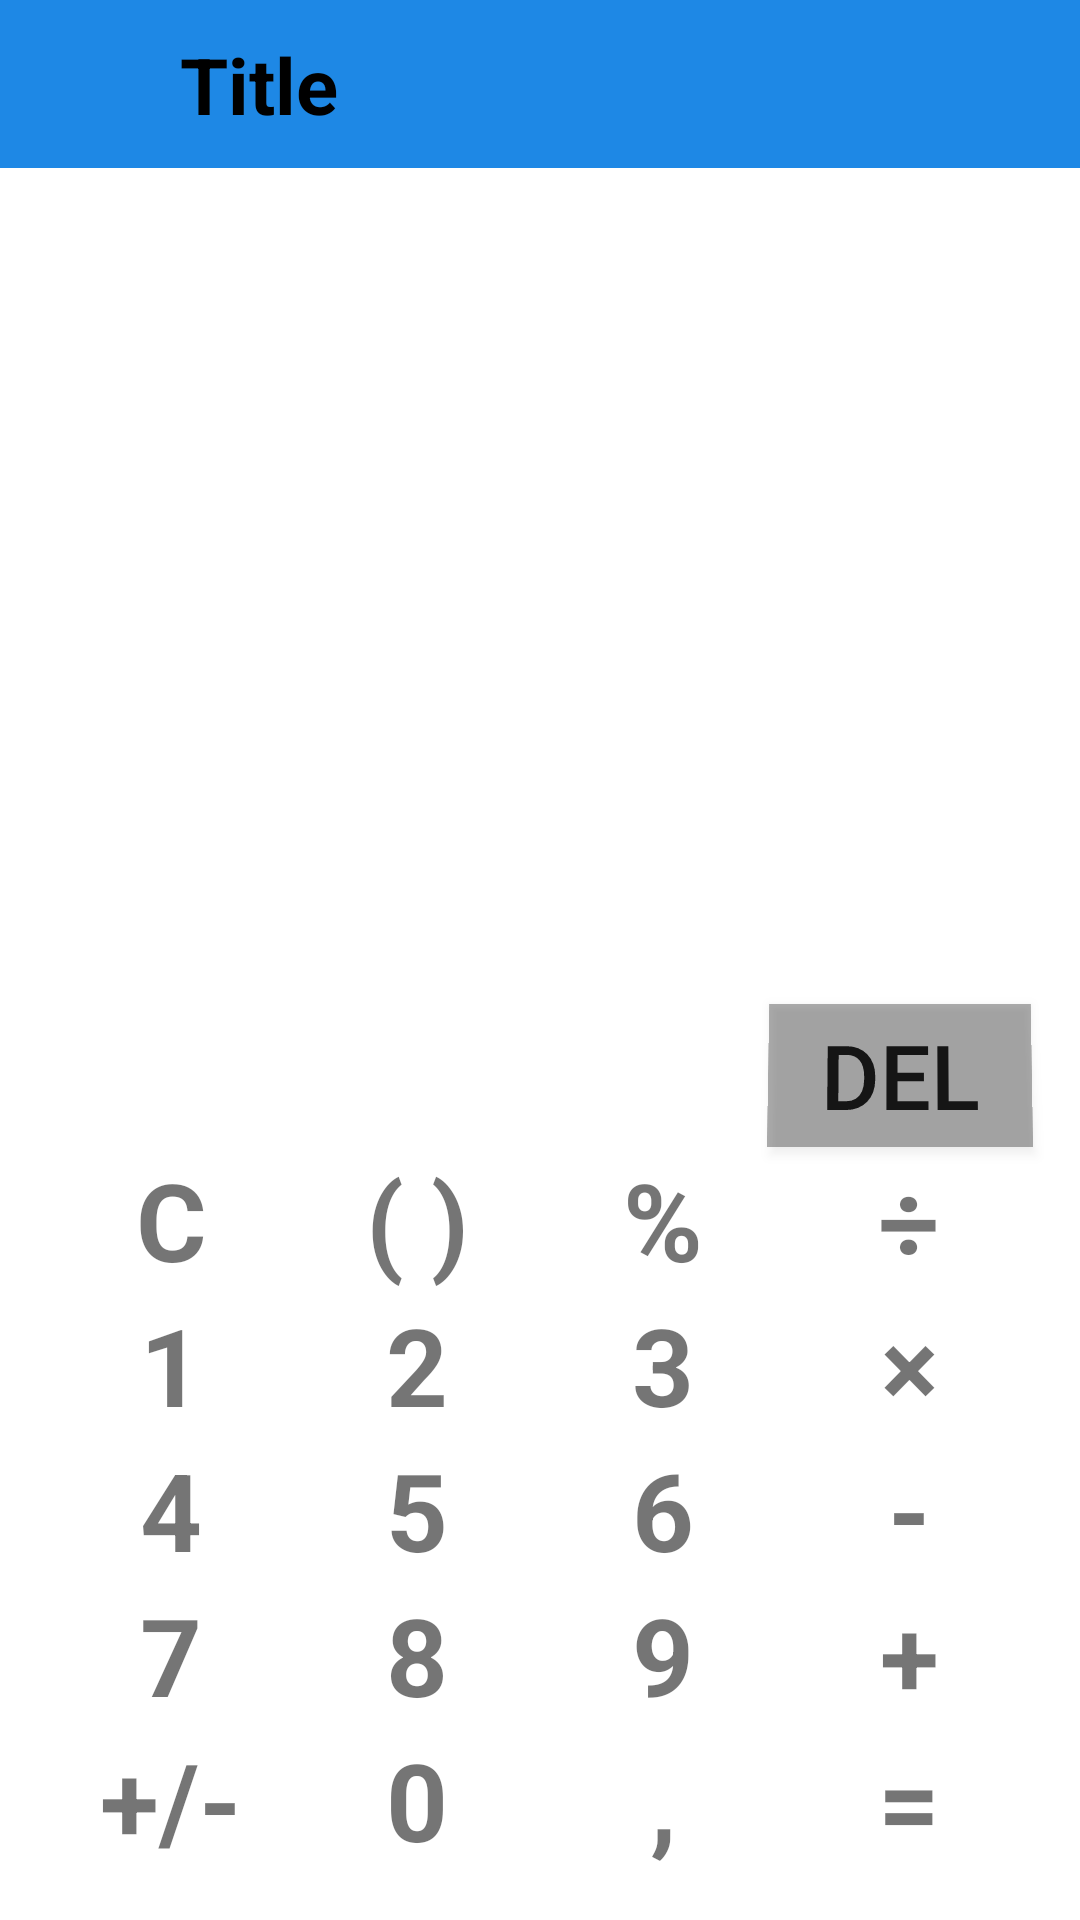

Android layout source for this screen:
<!-- AndroidManifest.xml: application theme Theme.HINT -->
<!-- res/layout/fragment_calc.xml -->
<?xml version="1.0" encoding="utf-8"?>
<RelativeLayout xmlns:android="http://schemas.android.com/apk/res/android"
    xmlns:app="http://schemas.android.com/apk/res-auto"
    android:layout_width="match_parent"
    android:layout_height="match_parent">

    <include
        android:id="@+id/action_bar"
        layout="@layout/activity_bar" />

    <TextView
        android:id="@+id/tvExpr"
        android:layout_width="match_parent"
        android:layout_height="wrap_content"
        android:layout_marginTop="@dimen/activity_vertical_margin"
        android:layout_marginHorizontal="@dimen/activity_horizontal_margin"
        android:layout_below="@id/action_bar"
        android:gravity="right"
        android:textSize="36sp" />

    <TextView
        android:id="@+id/tvAnswer"
        android:layout_width="match_parent"
        android:layout_height="wrap_content"
        android:layout_marginHorizontal="@dimen/activity_horizontal_margin"
        android:layout_below="@id/tvExpr"
        android:gravity="right"
        android:textSize="36sp" />

    <LinearLayout
        android:id="@+id/llNumpad"
        android:layout_width="match_parent"
        android:layout_height="wrap_content"
        android:layout_marginHorizontal="@dimen/activity_horizontal_margin"
        android:layout_marginBottom="@dimen/activity_vertical_margin"
        android:layout_alignParentBottom="true"
        android:orientation="vertical">

        <LinearLayout
            android:layout_width="match_parent"
            android:layout_height="wrap_content"
            android:orientation="horizontal">

            <TextView
                android:id="@+id/tvClean"
                android:layout_width="0dp"
                android:layout_height="wrap_content"
                android:layout_weight="1"
                android:background="#FFFFFF"
                android:backgroundTint="#FFFFFF"
                android:gravity="center"
                android:text="C"
                android:textSize="36sp"
                android:textStyle="bold" />

            <TextView
                android:layout_width="0dp"
                android:layout_height="wrap_content"
                android:layout_weight="1"
                android:gravity="center"
                android:text="( )"
                android:textSize="36sp"
                android:textStyle="bold" />

            <TextView
                android:id="@+id/tvProc"
                android:layout_width="0dp"
                android:layout_height="wrap_content"
                android:layout_weight="1"
                android:gravity="center"
                android:text="%"
                android:textSize="36sp"
                android:textStyle="bold" />

            <TextView
                android:id="@+id/tvDeli"
                android:layout_width="0dp"
                android:layout_height="wrap_content"
                android:layout_weight="1"
                android:gravity="center"
                android:text="÷"
                android:textSize="36sp"
                android:textStyle="bold" />
        </LinearLayout>

        <LinearLayout
            android:layout_width="match_parent"
            android:layout_height="wrap_content">

            <TextView
                android:id="@+id/tv1"
                android:layout_width="0dp"
                android:layout_height="wrap_content"
                android:layout_weight="1"
                android:gravity="center"
                android:text="1"
                android:textSize="36sp"
                android:textStyle="bold" />

            <TextView
                android:id="@+id/tv2"
                android:layout_width="0dp"
                android:layout_height="wrap_content"
                android:layout_weight="1"
                android:gravity="center"
                android:text="2"
                android:textSize="36sp"
                android:textStyle="bold" />

            <TextView
                android:id="@+id/tv3"
                android:layout_width="0dp"
                android:layout_height="wrap_content"
                android:layout_weight="1"
                android:gravity="center"
                android:text="3"
                android:textSize="36sp"
                android:textStyle="bold" />

            <TextView
                android:id="@+id/tvUmnoj"
                android:layout_width="0dp"
                android:layout_height="wrap_content"
                android:layout_weight="1"
                android:gravity="center"
                android:text="×"
                android:textSize="36sp"
                android:textStyle="bold" />
        </LinearLayout>

        <LinearLayout
            android:layout_width="match_parent"
            android:layout_height="wrap_content"
            android:orientation="horizontal">

            <TextView
                android:id="@+id/tv4"
                android:layout_width="0dp"
                android:layout_height="wrap_content"
                android:layout_weight="1"
                android:gravity="center"
                android:text="4"
                android:textSize="36sp"
                android:textStyle="bold" />

            <TextView
                android:id="@+id/tv5"
                android:layout_width="0dp"
                android:layout_height="wrap_content"
                android:layout_weight="1"
                android:gravity="center"
                android:text="5"
                android:textSize="36sp"
                android:textStyle="bold" />

            <TextView
                android:id="@+id/tv6"
                android:layout_width="0dp"
                android:layout_height="wrap_content"
                android:layout_weight="1"
                android:gravity="center"
                android:text="6"
                android:textSize="36sp"
                android:textStyle="bold" />

            <TextView
                android:id="@+id/tvMinus"
                android:layout_width="0dp"
                android:layout_height="wrap_content"
                android:layout_weight="1"
                android:gravity="center"
                android:text="-"
                android:textSize="36sp"
                android:textStyle="bold" />
        </LinearLayout>

        <LinearLayout
            android:layout_width="match_parent"
            android:layout_height="wrap_content"
            android:orientation="horizontal">

            <TextView
                android:id="@+id/tv7"
                android:layout_width="0dp"
                android:layout_height="wrap_content"
                android:layout_weight="1"
                android:gravity="center"
                android:text="7"
                android:textSize="36sp"
                android:textStyle="bold" />

            <TextView
                android:id="@+id/tv8"
                android:layout_width="0dp"
                android:layout_height="wrap_content"
                android:layout_weight="1"
                android:gravity="center"
                android:text="8"
                android:textSize="36sp"
                android:textStyle="bold" />

            <TextView
                android:id="@+id/tv9"
                android:layout_width="0dp"
                android:layout_height="wrap_content"
                android:layout_weight="1"
                android:gravity="center"
                android:text="9"
                android:textSize="36sp"
                android:textStyle="bold" />

            <TextView
                android:id="@+id/tvPlus"
                android:layout_width="0dp"
                android:layout_height="wrap_content"
                android:layout_weight="1"
                android:gravity="center"
                android:text="+"
                android:textSize="36sp"
                android:textStyle="bold" />
        </LinearLayout>

        <LinearLayout
            android:layout_width="match_parent"
            android:layout_height="wrap_content"
            android:orientation="horizontal">

            <TextView
                android:id="@+id/tvPM"
                android:layout_width="0dp"
                android:layout_height="wrap_content"
                android:layout_weight="1"
                android:gravity="center"
                android:text="+/-"
                android:textSize="36sp"
                android:textStyle="bold" />

            <TextView
                android:id="@+id/tv0"
                android:layout_width="0dp"
                android:layout_height="wrap_content"
                android:layout_weight="1"
                android:gravity="center"
                android:text="0"
                android:textSize="36sp"
                android:textStyle="bold" />

            <TextView
                android:id="@+id/tvComma"
                android:layout_width="0dp"
                android:layout_height="wrap_content"
                android:layout_weight="1"
                android:gravity="center"
                android:text=","
                android:textSize="36sp"
                android:textStyle="bold" />

            <TextView
                android:id="@+id/tvRavno"
                android:layout_width="0dp"
                android:layout_height="wrap_content"
                android:layout_weight="1"
                android:gravity="center"
                android:text="="
                android:textSize="36sp"
                android:textStyle="bold" />
        </LinearLayout>

    </LinearLayout>

    <Button
        android:id="@+id/btnDel"
        android:layout_width="wrap_content"
        android:layout_height="wrap_content"
        android:layout_marginHorizontal="@dimen/activity_horizontal_margin"
        android:layout_above="@+id/llNumpad"
        android:layout_alignParentRight="true"
        android:background="?attr/scrimBackground"
        android:rotationX="4"
        android:text="DEL"
        android:textSize="30sp"
        app:rippleColor="#FFFFFF" />

</RelativeLayout>
<!-- res/layout/activity_bar.xml (included above) -->
<?xml version="1.0" encoding="utf-8"?>
<androidx.constraintlayout.widget.ConstraintLayout xmlns:android="http://schemas.android.com/apk/res/android"
    android:layout_width="match_parent"
    android:layout_height="@dimen/action_bar_height"
    xmlns:app="http://schemas.android.com/apk/res-auto"
    android:background="#1E88E5">

    <ImageView
        android:id="@+id/ivBack"
        android:layout_width="50dp"
        android:layout_height="match_parent"
        android:paddingStart="10dp"
        android:paddingEnd="10dp"
        app:srcCompat="@drawable/ic_back"
        android:scaleType="centerCrop"
        app:layout_constraintBottom_toBottomOf="parent"
        app:layout_constraintStart_toStartOf="parent"
        app:layout_constraintTop_toTopOf="parent"
        app:tint="@android:color/black" />

    <TextView
        android:id="@+id/tvTitle"
        android:layout_width="match_parent"
        android:layout_height="wrap_content"
        android:paddingStart="60dp"
        android:paddingEnd="@dimen/activity_horizontal_margin"
        android:text="Title"
        android:textColor="@android:color/black"
        android:textSize="26sp"
        android:textStyle="bold"
        android:singleLine="true"
        android:ellipsize="end"
        app:layout_constraintBottom_toBottomOf="parent"
        app:layout_constraintEnd_toEndOf="parent"
        app:layout_constraintStart_toStartOf="parent"
        app:layout_constraintTop_toTopOf="parent" />

</androidx.constraintlayout.widget.ConstraintLayout>
<!-- resources referenced by this layout -->
<resources>
  <dimen name="action_bar_height">56dp</dimen>
  <dimen name="activity_horizontal_margin">16dp</dimen>
  <dimen name="activity_vertical_margin">16dp</dimen>
  <style name="Theme.HINT" parent="Theme.MaterialComponents.DayNight.NoActionBar">
          
          <item name="colorPrimary">@color/colorPrimary</item>
          <item name="colorPrimaryVariant">@color/colorPrimaryVariant</item>
          <item name="colorOnPrimary">@color/colorOnPrimary</item>
          
          <item name="colorSecondary">@color/colorSecondary</item>
          <item name="colorSecondaryVariant">@color/colorSecondary</item>
          <item name="colorOnSecondary">@color/colorSecondary</item>
          
          <item name="android:statusBarColor" tools:targetApi="l">?attr/colorPrimaryVariant</item>
          
      </style>
  <color name="colorPrimary">#2B90E0</color>
  <color name="colorPrimaryVariant">@color/colorPrimary</color>
  <color name="colorOnPrimary">@color/colorPrimary</color>
  <color name="colorSecondary">@color/colorPrimary</color>
</resources>
